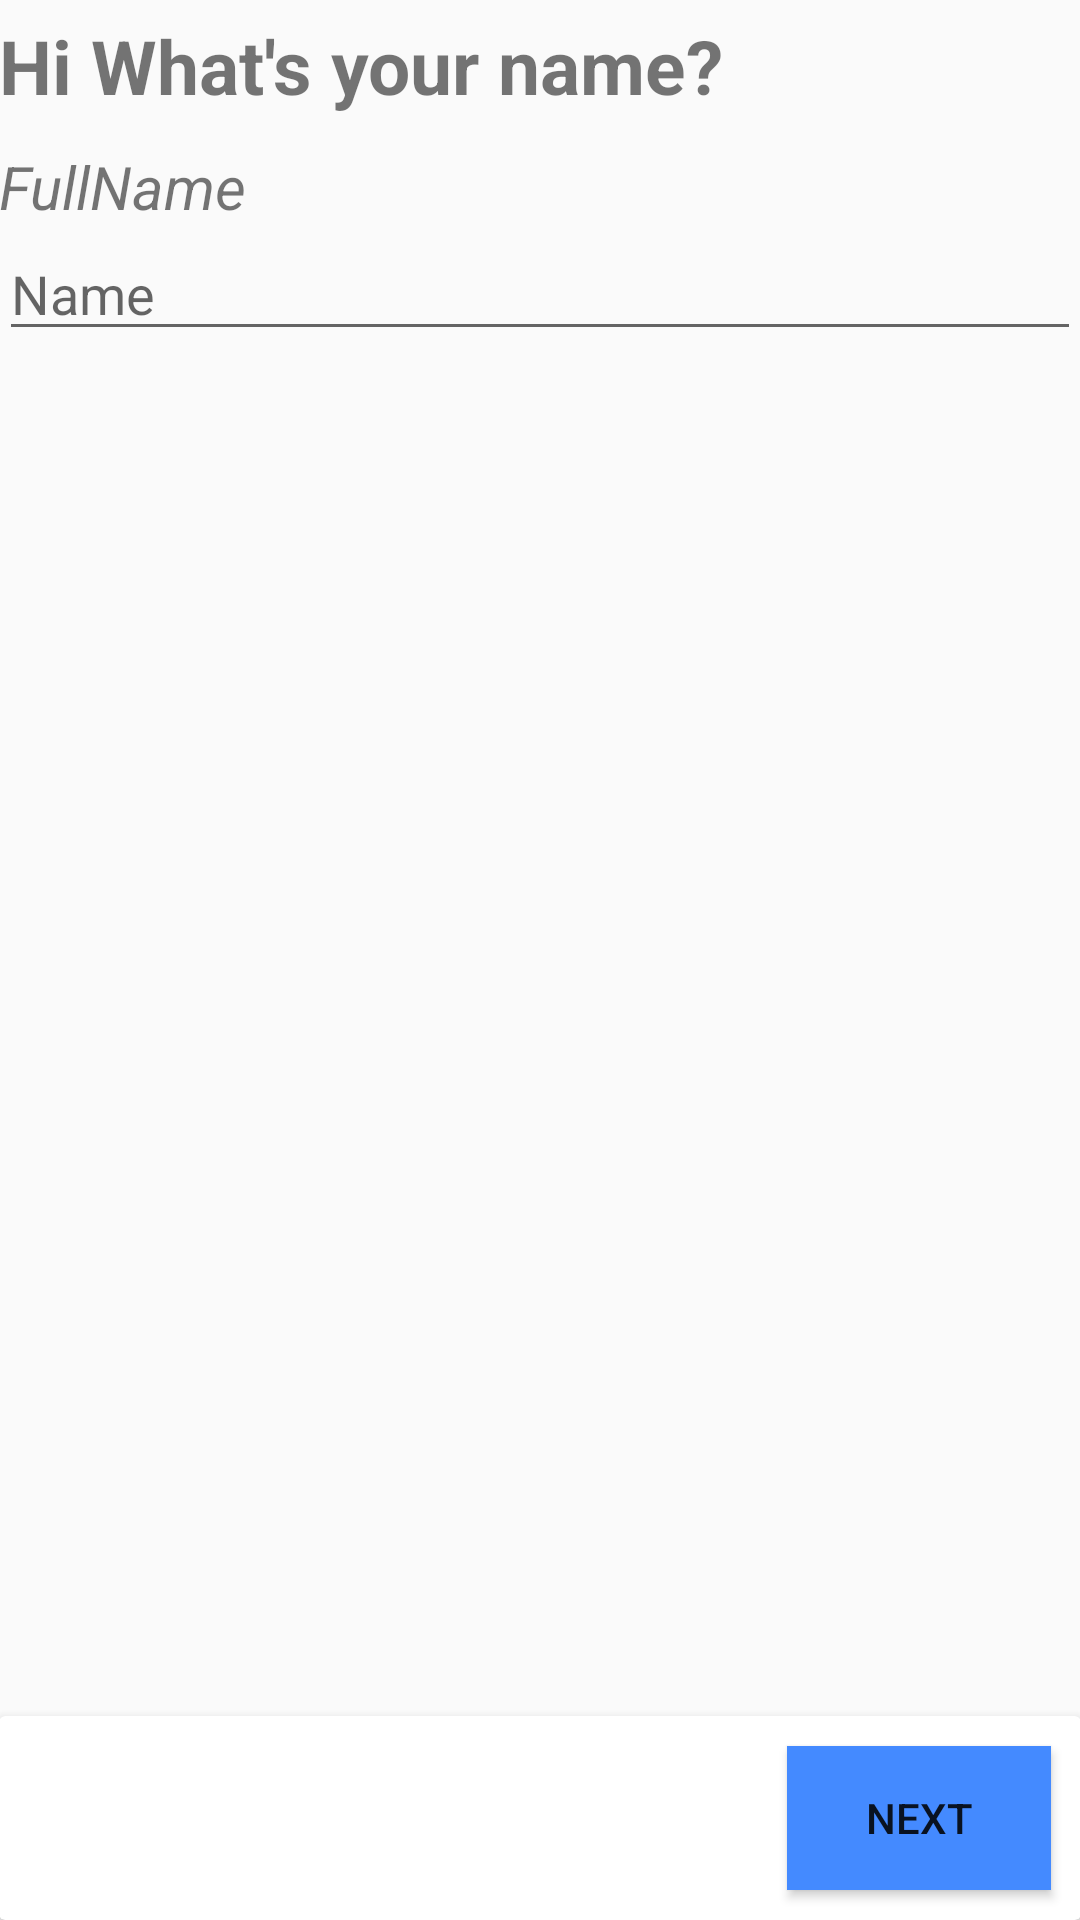

Write the Android layout XML for this screen, with the resource values it uses.
<!-- AndroidManifest.xml: application theme AppTheme -->
<!-- res/layout/activity_name.xml -->
<?xml version="1.0" encoding="utf-8"?>
<RelativeLayout xmlns:android="http://schemas.android.com/apk/res/android"
    xmlns:tools="http://schemas.android.com/tools"
    android:layout_width="match_parent"
    android:layout_height="match_parent"
    xmlns:app="http://schemas.android.com/apk/res-auto"
    android:paddingLeft="@dimen/activity_horizontal_margin"
    android:paddingRight="@dimen/activity_horizontal_margin"
    android:paddingTop="@dimen/activity_vertical_margin"
    tools:context="a6thsense.com.e_retail.Name">

    <TextView
        android:layout_width="match_parent"
        android:layout_height="wrap_content"
        android:id="@+id/textname"
        android:text="Hi What's your name?"
        android:layout_marginTop="5dp"
        android:textSize="25dp"
        android:layout_marginBottom="10dp"
        android:textStyle="bold"
        android:gravity="left"

        android:layout_alignParentTop="true"
        android:layout_alignParentLeft="true"
        android:layout_alignParentStart="true" />
    <TextView
        android:layout_width="wrap_content"
        android:layout_height="wrap_content"
        android:text="FullName"
        android:textSize="20dp"
        android:textStyle="italic"
        android:gravity="left"
        android:layout_below="@+id/textname"
        android:layout_alignParentLeft="true"
        android:layout_alignParentStart="true"
        android:id="@+id/textView" />
    <EditText
        android:layout_width="match_parent"
        android:layout_height="wrap_content"
        android:inputType="textPersonName"
        android:layout_marginBottom="10dp"
        android:hint="Name"
        android:ems="10"
        android:id="@+id/yourname"
        android:layout_below="@+id/textView"
        android:layout_alignParentLeft="true"
        android:layout_alignParentStart="true" />
    <android.support.v7.widget.CardView
        android:layout_width="match_parent"
        android:layout_height="wrap_content"
        android:layout_alignParentBottom="true"
        app:cardElevation="5dp"
        app:cardBackgroundColor="@color/white"
        >

        <Button
            android:layout_width="wrap_content"
            android:layout_height="wrap_content"
            android:layout_gravity="right"
            android:text="Next"
            android:layout_marginTop="10dp"
            android:layout_marginRight="10dp"
            android:layout_marginBottom="10dp"
            android:id="@+id/yournamenext"
            android:background="@color/blue" />

    </android.support.v7.widget.CardView>
</RelativeLayout>
<!-- resources referenced by this layout -->
<resources>
  <color name="blue">#448AFF</color>
  <color name="white">#FFFFFF</color>
  <style name="AppTheme" parent="Theme.AppCompat.DayNight">
          
          <item name="colorPrimary">@color/colorPrimary</item>
          <item name="colorPrimaryDark">@color/colorPrimaryDark</item>
          <item name="colorAccent">@color/colorAccent</item>
      </style>
  <color name="colorPrimary">#3F51B5</color>
  <color name="colorPrimaryDark">#303F9F</color>
  <color name="colorAccent">#FF4081</color>
</resources>
